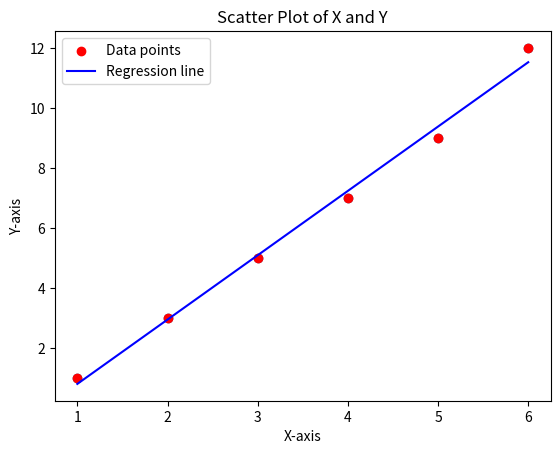

The script that saved this image:
import numpy as np
import matplotlib.pyplot as plt

# Input data (X and Y)
x = np.array([1, 2, 3, 4, 5, 6])
y = np.array([1, 3, 5, 7, 9, 12])

# Scatter plot of the data
plt.scatter(x, y)
plt.xlabel('X-axis')
plt.ylabel('Y-axis')
plt.title('Scatter Plot of X and Y')

# Calculating mean of X and Y
xmean = np.mean(x)
ymean = np.mean(y)

# Calculating slope (m) and intercept (b) for y = mx + b
num = 0  # Numerator
den = 0  # Denominator
for i in range(len(x)):
    num += (x[i] - xmean) * (y[i] - ymean)
    den += (x[i] - xmean) ** 2

m = num / den  # Slope
b = ymean - m * xmean  # Intercept

# Printing the slope and intercept
print("Slope (m):", m)
print("Intercept (b):", b)

# Predicting values using the line equation
ypred = m * x + b
print("Predicted Y values:", ypred)

# Plotting the regression line and data points
plt.scatter(x, y, color='Red', label='Data points')
plt.plot(x, ypred, color='Blue', label='Regression line')
plt.legend()

# Displaying the plot
plt.show()